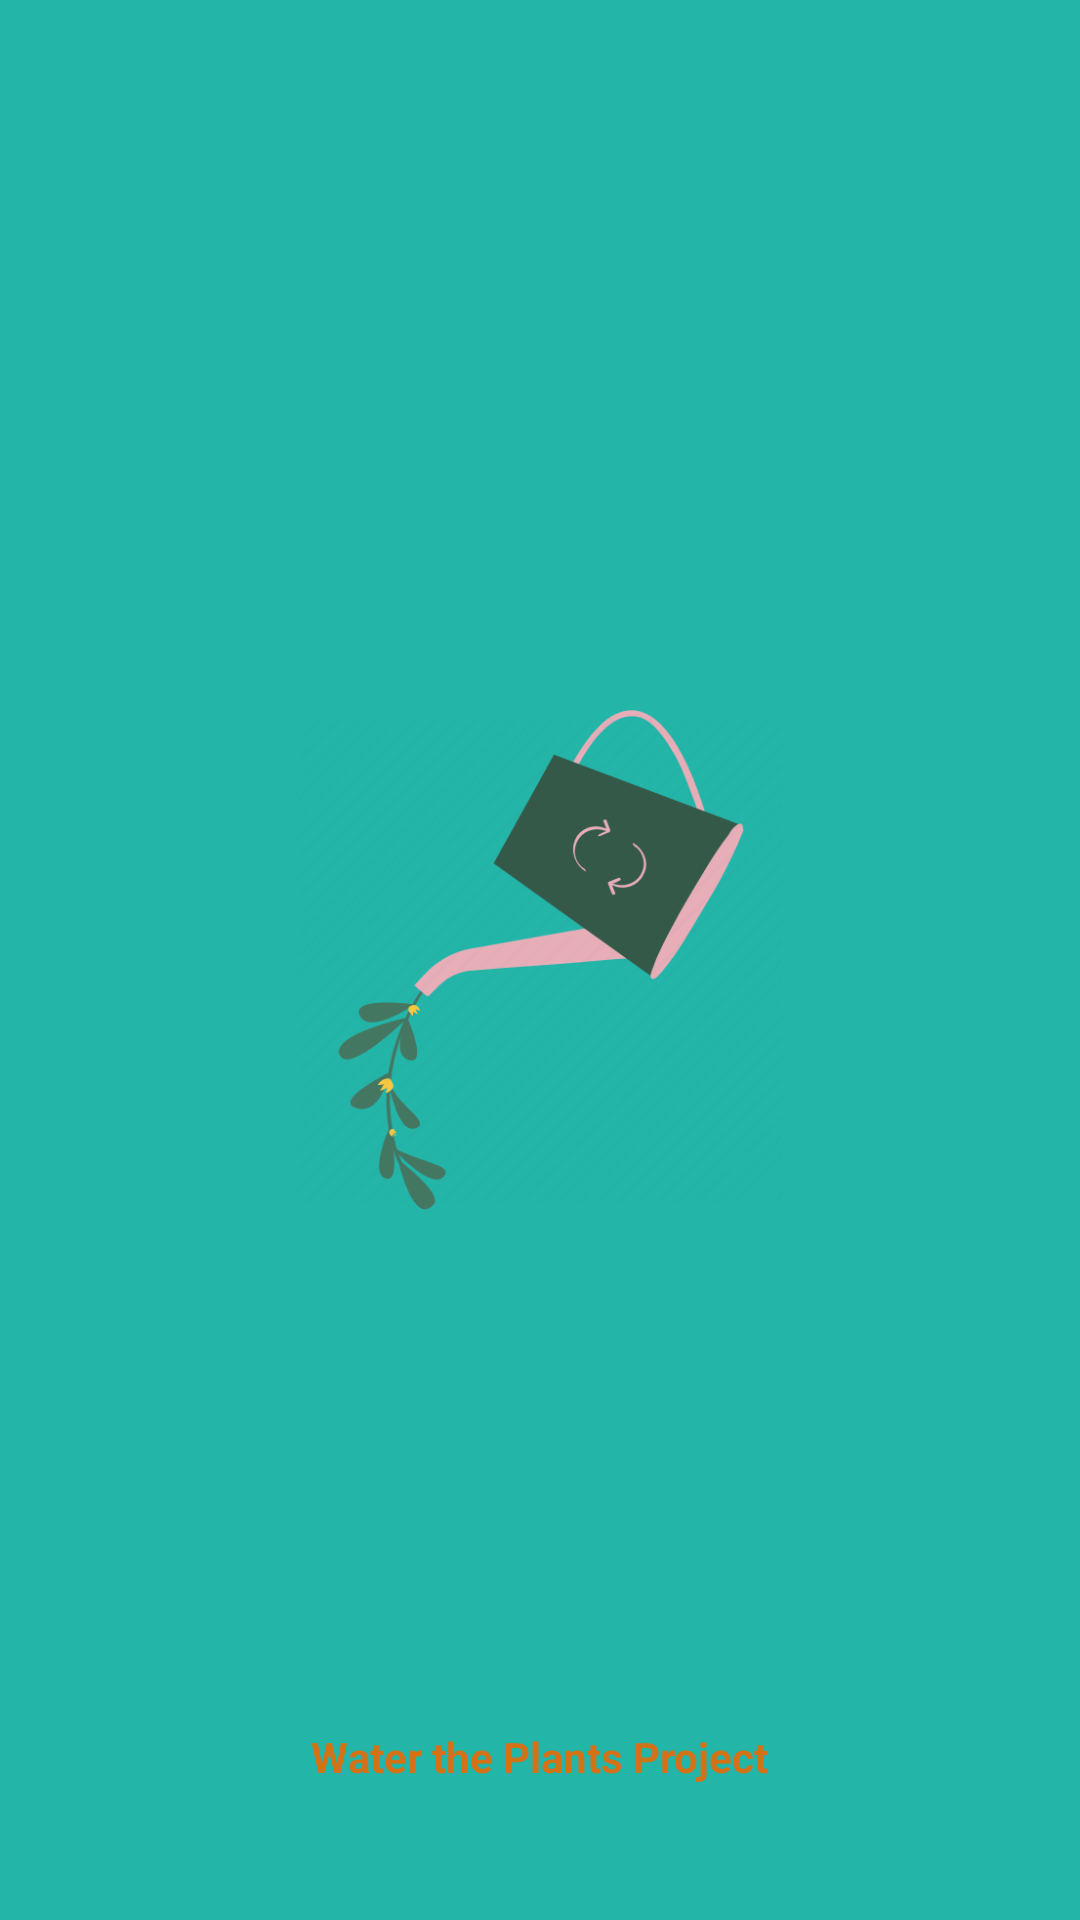

Android layout source for this screen:
<!-- AndroidManifest.xml: application theme AppTheme -->
<!-- res/layout/activity_splashscreen.xml -->
<?xml version="1.0" encoding="utf-8"?>
<RelativeLayout xmlns:android="http://schemas.android.com/apk/res/android"
    xmlns:app="http://schemas.android.com/apk/res-auto"
    xmlns:tools="http://schemas.android.com/tools"
    android:layout_width="match_parent"
    android:layout_height="match_parent"
    tools:context=".Splashscreen"
    android:background="#24b5a9">

    <ImageView
        android:id="@+id/logo"
        android:layout_width="500px"
        android:layout_height="wrap_content"
        android:layout_centerInParent="true"
        android:src="@drawable/spl"/>

    <TextView
        android:layout_below="@+id/logo"
        android:layout_width="match_parent"
        android:layout_height="wrap_content"
        android:gravity="center"
        android:textColor="#d47217"
        android:textFontWeight="12pt"
        android:textAlignment="center"
        android:textDirection="rtl"
        android:textStyle="bold"
        android:text="Water the Plants Project"/>
</RelativeLayout>
<!-- resources referenced by this layout -->
<resources>
  <!-- drawable spl: png bitmap (drawable-v24, 26163 bytes) -->
  <style name="AppTheme" parent="Theme.AppCompat.Light.NoActionBar">
          
          <item name="colorPrimary">@color/colorPrimary</item>
          <item name="colorPrimaryDark">@color/colorPrimaryDark</item>
          <item name="colorAccent">@color/colorAccent</item>
      </style>
  <color name="colorPrimary">#008577</color>
  <color name="colorPrimaryDark">#00574B</color>
  <color name="colorAccent">#D81B60</color>
</resources>
